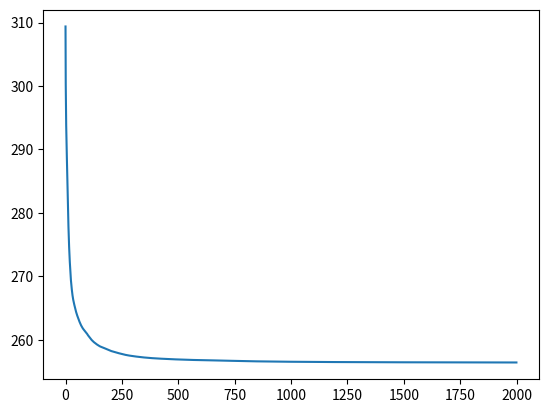

Reproduce this figure in Python.
# ---
# jupyter:
#   jupytext:
#     text_representation:
#       extension: .py
#       format_name: light
#       format_version: '1.5'
#       jupytext_version: 1.5.2
#   kernelspec:
#     display_name: Python 3
#     language: python
#     name: python3
# ---

# # Test for Alternative Direction Method of Multipliers
# + Object function $L(w)$
# $$
# L(w) = \frac{1}{2} \|Y - Xw\|_2^2 + \lambda \|Aw\|_1,
# $$
# where $w \in \mathbb{R}^M$, $X \in \mathbb{R}^{n \times M}$, $Y \in \mathbb{R}^n$ , and $A \in PSD(M)$ is hyperparameter.
# Here we want to optimize the parameter $w$.  
# Moreover, parameter w has zero elements with a zero_ratio.

# # Preliminary Section

# ## Import library

# %matplotlib widget

import numpy as np
import matplotlib.pyplot as plt


# ## Basic functions

def soft_thresholing(x:np.ndarray, gamma:float):
    """
    soft thresholding function S_gamma(x):
    x >= gamma:
        S_gamma(x) = x - gamma
    |x| < gamma:
        S_gamma(x) = 0
    x <= -gamma:
        S_gamma(x) = x + gamma
        
    + Input:
        1. x: M-dim array
        2. gamma: positive real value
    """
    
    pos_dom_ind = np.where(x >= gamma)[0]
    neg_dom_ind = np.where(x <= -gamma)[0]
    
    ret_val = np.zeros(len(x))
    ret_val[pos_dom_ind] = x[pos_dom_ind] - gamma
    ret_val[neg_dom_ind] = x[neg_dom_ind] + gamma
    
    return ret_val


# ## Problem settings

# +
n = 200
M = 80
data_seed = 20200726

zero_ratio = 0.8
# -

# ## Data Generation
# $$
#  y_i \sim x_i w^* \forall i,
# $$
# $w^* \sim N(0,I_M)$, and some elements are zero. $x_i \sim N(0,I_M)$
#

np.random.seed(data_seed)
train_X = np.random.normal(size = (n, M))
true_w = np.random.normal(size = M)
### some elements are zero.
true_w[np.random.choice(np.arange(M), size = int(zero_ratio * M), replace = False)] = 0
train_Y = np.random.normal(train_X @ true_w, size = n)

# ## Learning settings

params = {
    "iteration": 2000,
    "lam": 10,
    "gamma": 1,
    "A": -1*np.eye(M) + (np.triu(np.ones((M, M)), k=1) - np.triu(np.ones((M, M)), k=2)),
    ##"A": np.eye(M) + (np.tril(np.ones((M, M)), k=-1) - np.tril(np.ones((M, M)), k=-2))*0.5 + (np.triu(np.ones((M, M)), k=1) - np.triu(np.ones((M, M)), k=2))*0.5,
    "seed": 20190726,
    "eps": 1e-5
}

# # Learning

### unpack for functionize
gamma = params["gamma"]
lam = params["lam"]
seed = params["seed"]
iteration = params["iteration"]
A = params["A"]
eps = params["eps"]

np.random.seed(seed)

### initialization
est_w = np.random.normal(size = M)
est_z = np.random.normal(size = M)
est_v = np.random.normal(size = M)
# est_v = np.zeros(M)

### put fixed values
inv_S = np.linalg.inv(train_X.T @ train_X + 1/gamma * A.T @ A)
loss_func = lambda x,y,w,A,lam: ((x@w - y)**2).sum()/2 + lam*(np.abs(A@w)).sum()
generalized_lagrangian = lambda x,y,w,z,v,A,lam,gamma: ((x@w - y)**2).sum()/2 + lam*np.abs(z).sum()+v@(A@w - z)/gamma+((A@w - z)**2).sum()/(2*gamma)

loss_func_trace = np.zeros(iteration)
lagrangian_trace = np.zeros(iteration)
for ite in range(iteration):
    est_w = inv_S @ (train_X.T @ train_Y + 1/gamma * A.T @ (est_z - est_v))
    est_z = soft_thresholing(A @ est_w + est_v, gamma * lam)
    est_v = est_v + A @ est_w - est_z
    
    loss_func_trace[ite] = loss_func(train_X, train_Y, est_w, A, lam)
    lagrangian_trace[ite] = generalized_lagrangian(train_X, train_Y, est_w, est_z, est_v, A, lam, gamma)
    if ite > 0 and np.abs(loss_func_trace[ite] - loss_func_trace[ite-1]) < eps:
        loss_func_trace = loss_func_trace[:(ite+1)]
        lagrangian_trace = lagrangian_trace[:(ite+1)]
        break

plt.plot(loss_func_trace)


